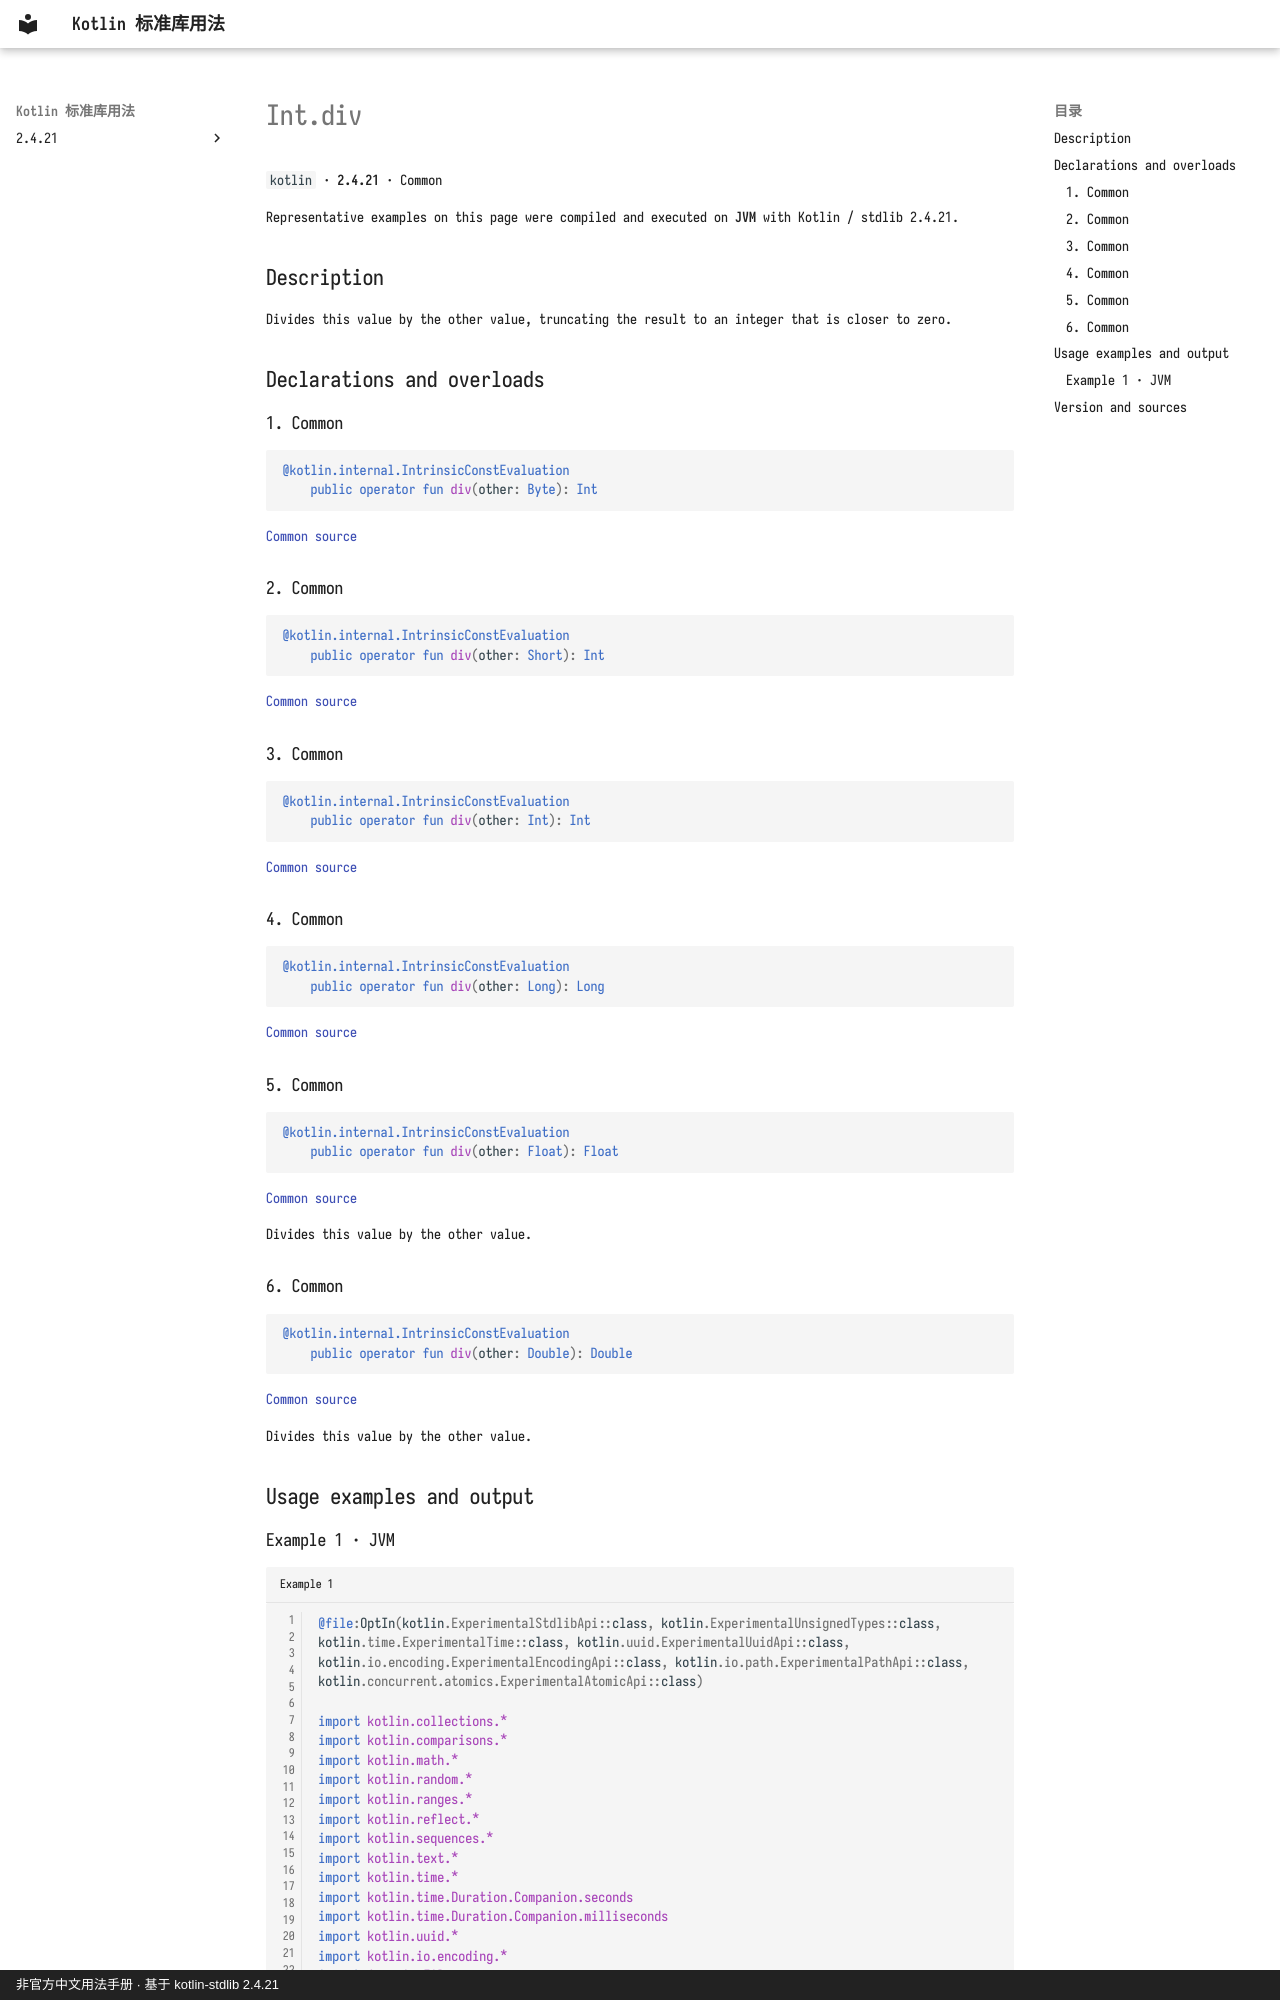

repository: oooooooko/kotlin-stdlib-docs · page: en/api/kotlin/int-div--9ad877a3/index.html · generator: mkdocs · copyright: 非官方中文用法手册 · 基于 kotlin-stdlib 2.4.21

# Int.div

`kotlin` · **2.4.21** · Common

Representative examples on this page were compiled and executed on **JVM** with Kotlin / stdlib 2.4.21.

## Description

Divides this value by the other value, truncating the result to an integer that is closer to zero.

## Declarations and overloads

### 1. Common

```kotlin
@kotlin.internal.IntrinsicConstEvaluation
    public operator fun div(other: Byte): Int
```

[Common source](https://github.com/JetBrains/kotlin/blob/v2.4.21/libraries/stdlib/src/kotlin/Primitives.kt#L896)

### 2. Common

```kotlin
@kotlin.internal.IntrinsicConstEvaluation
    public operator fun div(other: Short): Int
```

[Common source](https://github.com/JetBrains/kotlin/blob/v2.4.21/libraries/stdlib/src/kotlin/Primitives.kt#L900)

### 3. Common

```kotlin
@kotlin.internal.IntrinsicConstEvaluation
    public operator fun div(other: Int): Int
```

[Common source](https://github.com/JetBrains/kotlin/blob/v2.4.21/libraries/stdlib/src/kotlin/Primitives.kt#L904)

### 4. Common

```kotlin
@kotlin.internal.IntrinsicConstEvaluation
    public operator fun div(other: Long): Long
```

[Common source](https://github.com/JetBrains/kotlin/blob/v2.4.21/libraries/stdlib/src/kotlin/Primitives.kt#L908)

### 5. Common

```kotlin
@kotlin.internal.IntrinsicConstEvaluation
    public operator fun div(other: Float): Float
```

[Common source](https://github.com/JetBrains/kotlin/blob/v2.4.21/libraries/stdlib/src/kotlin/Primitives.kt#L912)

Divides this value by the other value.

### 6. Common

```kotlin
@kotlin.internal.IntrinsicConstEvaluation
    public operator fun div(other: Double): Double
```

[Common source](https://github.com/JetBrains/kotlin/blob/v2.4.21/libraries/stdlib/src/kotlin/Primitives.kt#L916)

Divides this value by the other value.

## Usage examples and output
